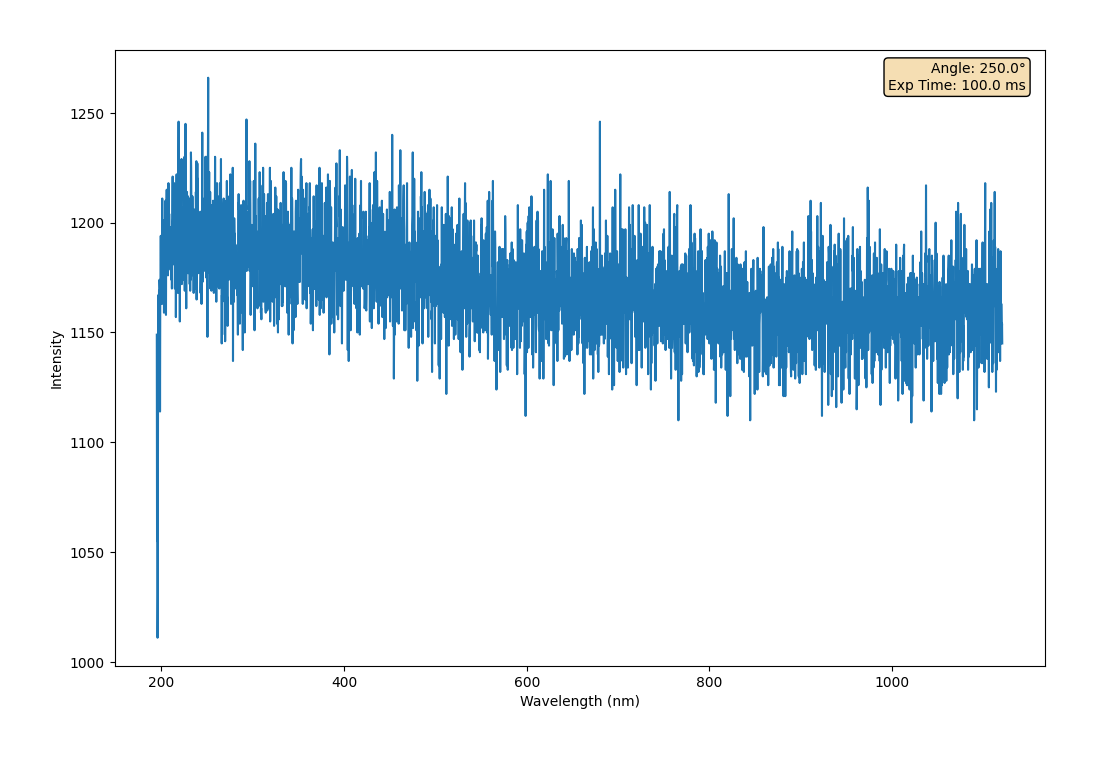

The data file committed next to this chart (first rows):
Wavelength (nm), Intensity AC 1
195, 1149
195.2, 1055
195.5, 1088
195.8, 1011
196.1, 1031
196.3, 1124
196.6, 1167
196.9, 1138
197.1, 1159
197.4, 1169
197.7, 1158
198, 1174
198.2, 1170
198.5, 1114
198.8, 1165
199, 1169
199.3, 1194
199.6, 1170
199.8, 1175
200.1, 1163
200.4, 1176
200.7, 1179
200.9, 1211
201.2, 1188
201.5, 1192
201.7, 1178
202, 1163
202.3, 1167
202.6, 1201
202.8, 1159
203.1, 1187
203.4, 1197
203.6, 1195
203.9, 1187
204.2, 1208
204.5, 1210
204.7, 1196
205, 1158
205.3, 1195
205.5, 1200
205.8, 1215
206.1, 1183
206.4, 1192
206.6, 1197
206.9, 1202
207.2, 1176
207.4, 1189
207.7, 1218
208, 1204
208.3, 1180
208.5, 1204
208.8, 1188
209.1, 1195
209.3, 1179
209.6, 1198
209.9, 1193
210.2, 1181
210.4, 1178
210.7, 1187
211, 1174
... 3,588 more rows
